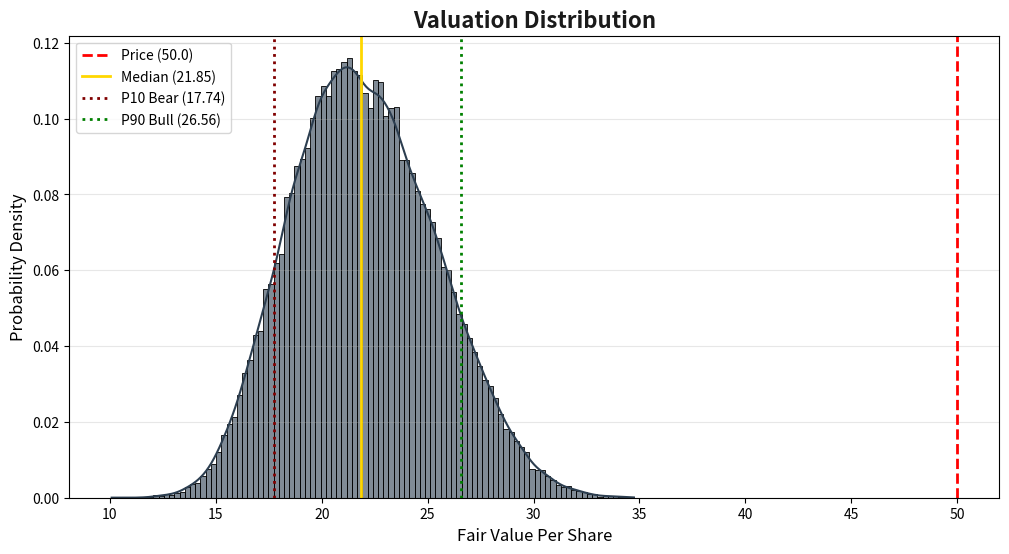

The matplotlib source for this figure:
import numpy as np
import matplotlib.pyplot as plt
import seaborn as sns
import sys
import io

# 🐺 ALPHA WOLF: VALUATION TEMPLATE
# Target: [TICKER]
# Objective: [Objective, e.g., "SOTP Monte Carlo"]

# --- 0. SYSTEM SETUP ---
# Force UTF-8 for stdout (Windows support)
if sys.platform == 'win32':
    sys.stdout = io.TextIOWrapper(sys.stdout.buffer, encoding='utf-8')

# Set Seed for "The Wolf's Code" (Reproducibility)
np.random.seed(42)
SIMULATIONS = 50000

# --- 1. SETTING THE SCENE (CONSTANTS) ---
# Hard data points (Shares, Debt, Cash, Tax Rate)
SHARES_OUT = 100.0 # Million
CURRENT_PRICE = 50.00 # Currency
TAX_RATE = 0.25

# --- 2. INPUT DISTRIBUTIONS (THE ASSUMPTIONS) ---
# Use vectorization. No loops.

# Example: Revenue Growth (Triangular View)
# Bear: 5%, Base: 10%, Bull: 15%
growth_rate = np.random.triangular(0.05, 0.10, 0.15, SIMULATIONS)

# Example: Margin (Normal Volatility)
# Mean: 20%, StdDev: 2%
margin = np.random.normal(0.20, 0.02, SIMULATIONS)

# Example: Multiple (Uniform Uncertainty)
multiple = np.random.uniform(10, 14, SIMULATIONS)

# --- 3. THE ENGINE (CALCULATIONS) ---
# Example: Simple Future Value -> Present Value
base_revenue = 1000 # Million
future_revenue = base_revenue * (1 + growth_rate)
future_ebitda = future_revenue * margin
future_ev = future_ebitda * multiple

# Discounting
WACC = 0.10
years = 1
pv_ev = future_ev / ((1 + WACC) ** years)

# Bridge to Equity
net_debt = 200 # Million
equity_value = pv_ev - net_debt

# Per Share
fair_value_per_share = equity_value / SHARES_OUT

# --- 4. ANALYZE THE KILL (STATISTICS) ---
mean_val = np.mean(fair_value_per_share)
p10 = np.percentile(fair_value_per_share, 10) # Bear
p50 = np.median(fair_value_per_share)         # Base
p90 = np.percentile(fair_value_per_share, 90) # Bull
prob_profit = np.mean(fair_value_per_share > CURRENT_PRICE)
upside_mean = (mean_val - CURRENT_PRICE) / CURRENT_PRICE

# --- 5. REPORT (STDOUT) ---
print(f"🐺 SIMULATION REPORT [N={SIMULATIONS}]")
print(f"Current Price: {CURRENT_PRICE:,.2f}")
print("-" * 30)
print(f"Mean Fair Value:   {mean_val:,.2f}")
print(f"Median Fair Value: {p50:,.2f}")
print(f"P10 (Bear Case):   {p10:,.2f}")
print(f"P90 (Bull Case):   {p90:,.2f}")
print("-" * 30)
print(f"PROBABILITY OF PROFIT: {prob_profit:.1%}")
print(f"Expected Upside (Mean): {upside_mean:.1%}")

# --- 6. VISUALIZATION (THE CHART) ---
plt.figure(figsize=(12, 6))
sns.histplot(fair_value_per_share, bins=100, kde=True, color='#2c3e50', stat='density', alpha=0.6)

# Annotations
plt.axvline(CURRENT_PRICE, color='red', linestyle='--', linewidth=2, label=f'Price ({CURRENT_PRICE})')
plt.axvline(p50, color='gold', linestyle='-', linewidth=2, label=f'Median ({p50:.2f})')
plt.axvline(p10, color='maroon', linestyle=':', linewidth=2, label=f'P10 Bear ({p10:.2f})')
plt.axvline(p90, color='green', linestyle=':', linewidth=2, label=f'P90 Bull ({p90:.2f})')

plt.title('Valuation Distribution', fontsize=16, fontweight='bold', color='#1a1a1a')
plt.xlabel('Fair Value Per Share', fontsize=12)
plt.ylabel('Probability Density', fontsize=12)
plt.legend()
plt.grid(axis='y', alpha=0.3)

# Save
plt.savefig('valuation_dist.png')

